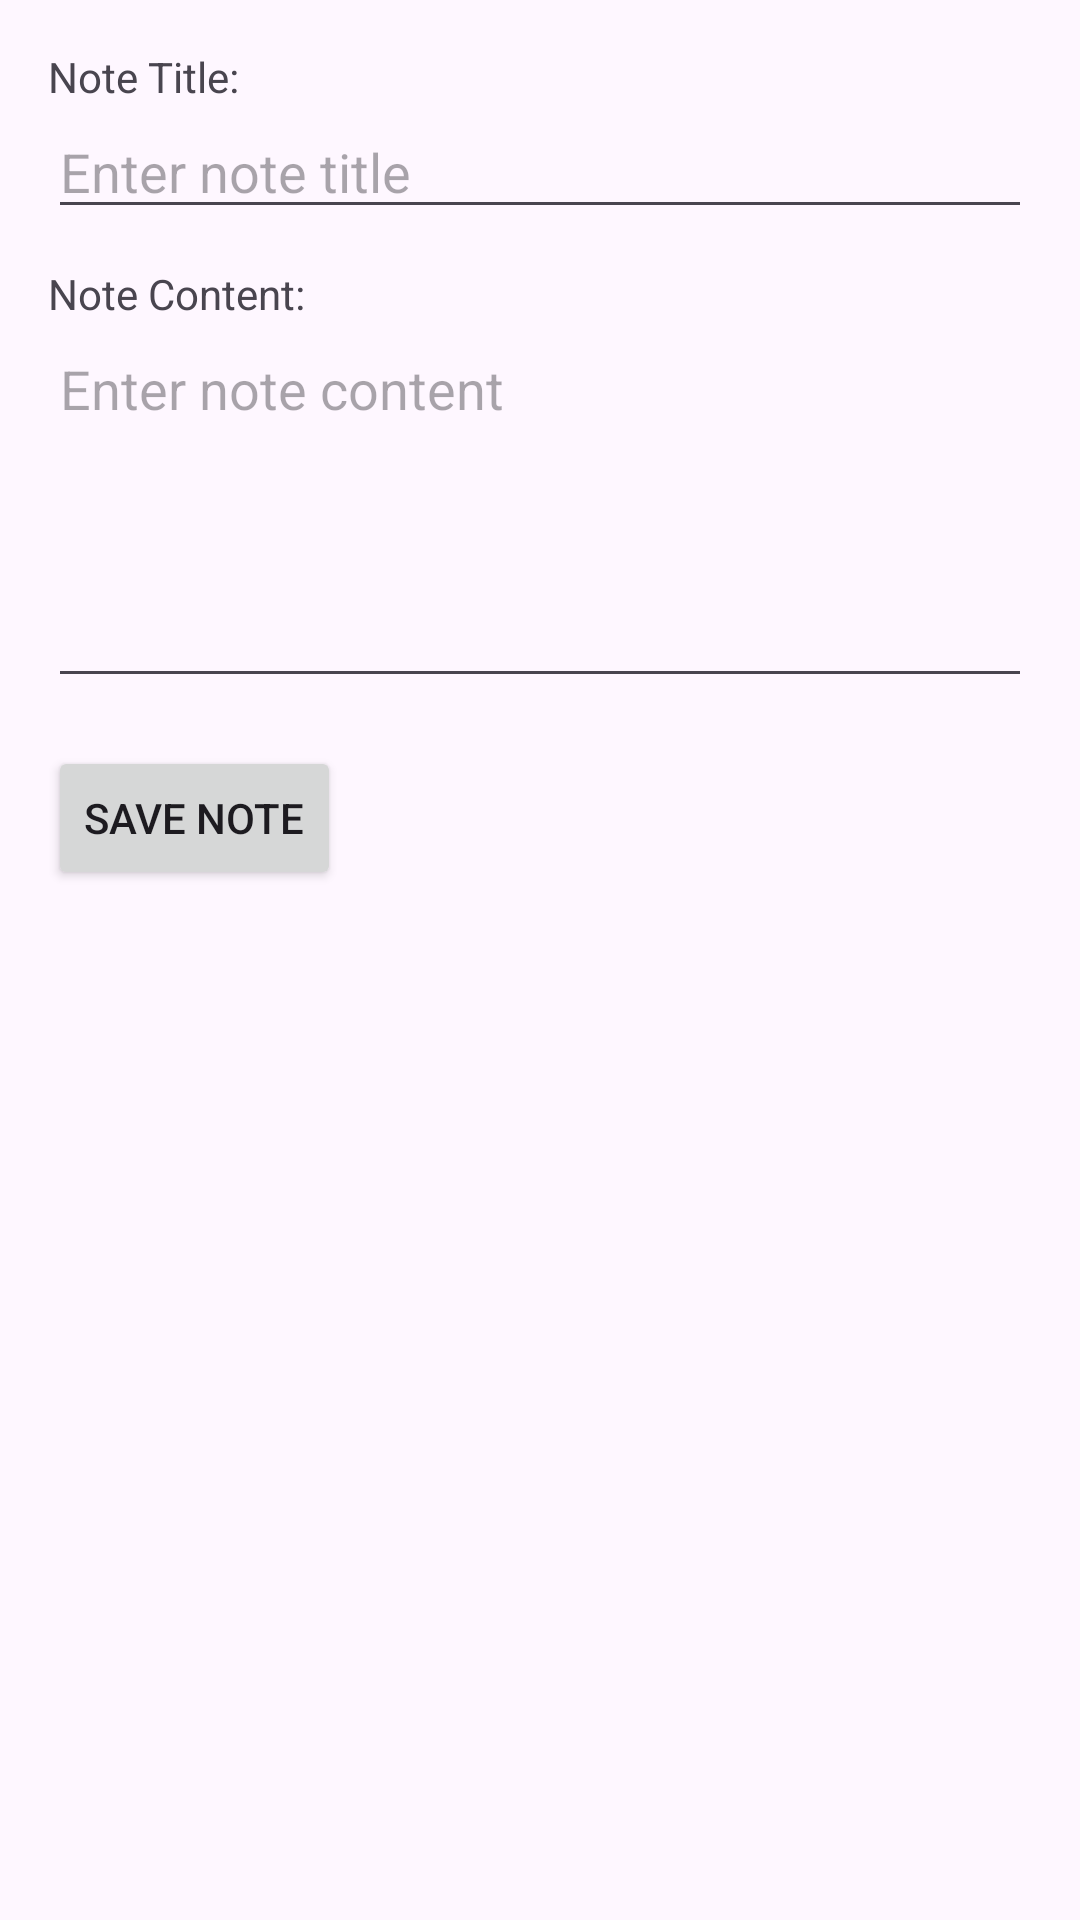

Produce the Android XML layout that renders to this screen, including the resource entries it uses.
<!-- AndroidManifest.xml: application theme Theme.Lab6_Lab4_RimanteK -->
<!-- res/layout/add_note_activity.xml -->
<?xml version="1.0" encoding="utf-8"?>

<androidx.constraintlayout.widget.ConstraintLayout xmlns:android="http://schemas.android.com/apk/res/android"
    android:layout_width="match_parent"
    android:layout_height="match_parent">

    <ScrollView
        xmlns:android="http://schemas.android.com/apk/res/android"
        android:layout_width="match_parent"
        android:layout_height="match_parent">

        <LinearLayout
            android:orientation="vertical"
            android:padding="16dp"
            android:layout_width="match_parent"
            android:layout_height="wrap_content">

            <TextView
                android:text="@string/note_title_label"
                android:layout_width="wrap_content"
                android:layout_height="wrap_content"/>

            <EditText
                android:id="@+id/noteTitleEditText"
                android:hint="@string/note_title_hint"
                android:layout_width="match_parent"
                android:layout_height="wrap_content"/>

            <TextView
                android:text="@string/note_content_label"
                android:layout_width="wrap_content"
                android:layout_height="wrap_content"
                android:paddingTop="12dp"/>

            <EditText
                android:id="@+id/noteContentEditText"
                android:hint="@string/note_content_hint"
                android:inputType="textMultiLine"
                android:minLines="5"
                android:gravity="top"
                android:layout_width="match_parent"
                android:layout_height="wrap_content"/>

            <Button
                android:id="@+id/saveButton"
                android:text="@string/save_button"
                android:layout_marginTop="16dp"
                android:layout_width="wrap_content"
                android:layout_height="wrap_content"/>

        </LinearLayout>
    </ScrollView>


</androidx.constraintlayout.widget.ConstraintLayout>
<!-- resources referenced by this layout -->
<resources>
  <string name="note_content_hint">Enter note content</string>
  <string name="note_content_label">Note Content:</string>
  <string name="note_title_hint">Enter note title</string>
  <string name="note_title_label">Note Title:</string>
  <string name="save_button">Save Note</string>
  <style name="Theme.Lab6_Lab4_RimanteK" parent="Base.Theme.Lab6_Lab4_RimanteK" />
  <style name="Base.Theme.Lab6_Lab4_RimanteK" parent="Theme.Material3.DayNight.NoActionBar">
          
          
      </style>
</resources>
